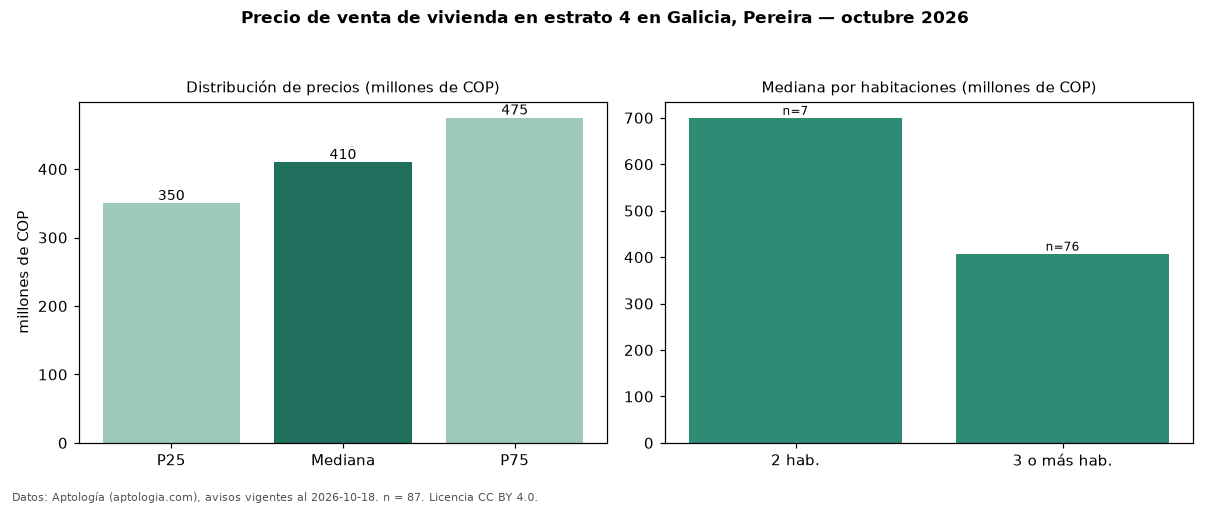

Values plotted in this chart, from the file beside it:
seccion, metrica, valor, moneda, n
precio, p25, 350000000, COP, 87
precio, mediana, 410000000, COP, 87
precio, p75, 474893280, COP, 87
precio, minimo, 235000000, COP, 87
precio, maximo, 850000000, COP, 87
m2, mediana_precio_m2, 4533333, COP, 87
m2, area_mediana_m2, 84.0, m2, 87
admin, mediana_admin_mes, 278375, COP, 56
banos, mediana_banos, 2.0, , 
parqueadero, pct_con_parqueadero, 95.2, %, 83
estrato, estrato_mas_frecuente, 4, , 87
habitaciones, 2, 700000000, COP, 7
habitaciones, 3+, 407500000, COP, 76
fuente, fecha_datos, 2026-10-18, , 
fuente, atribucion, https://www.aptologia.com/venta/pereira/…, , 
fuente, licencia, CC BY 4.0, , 
